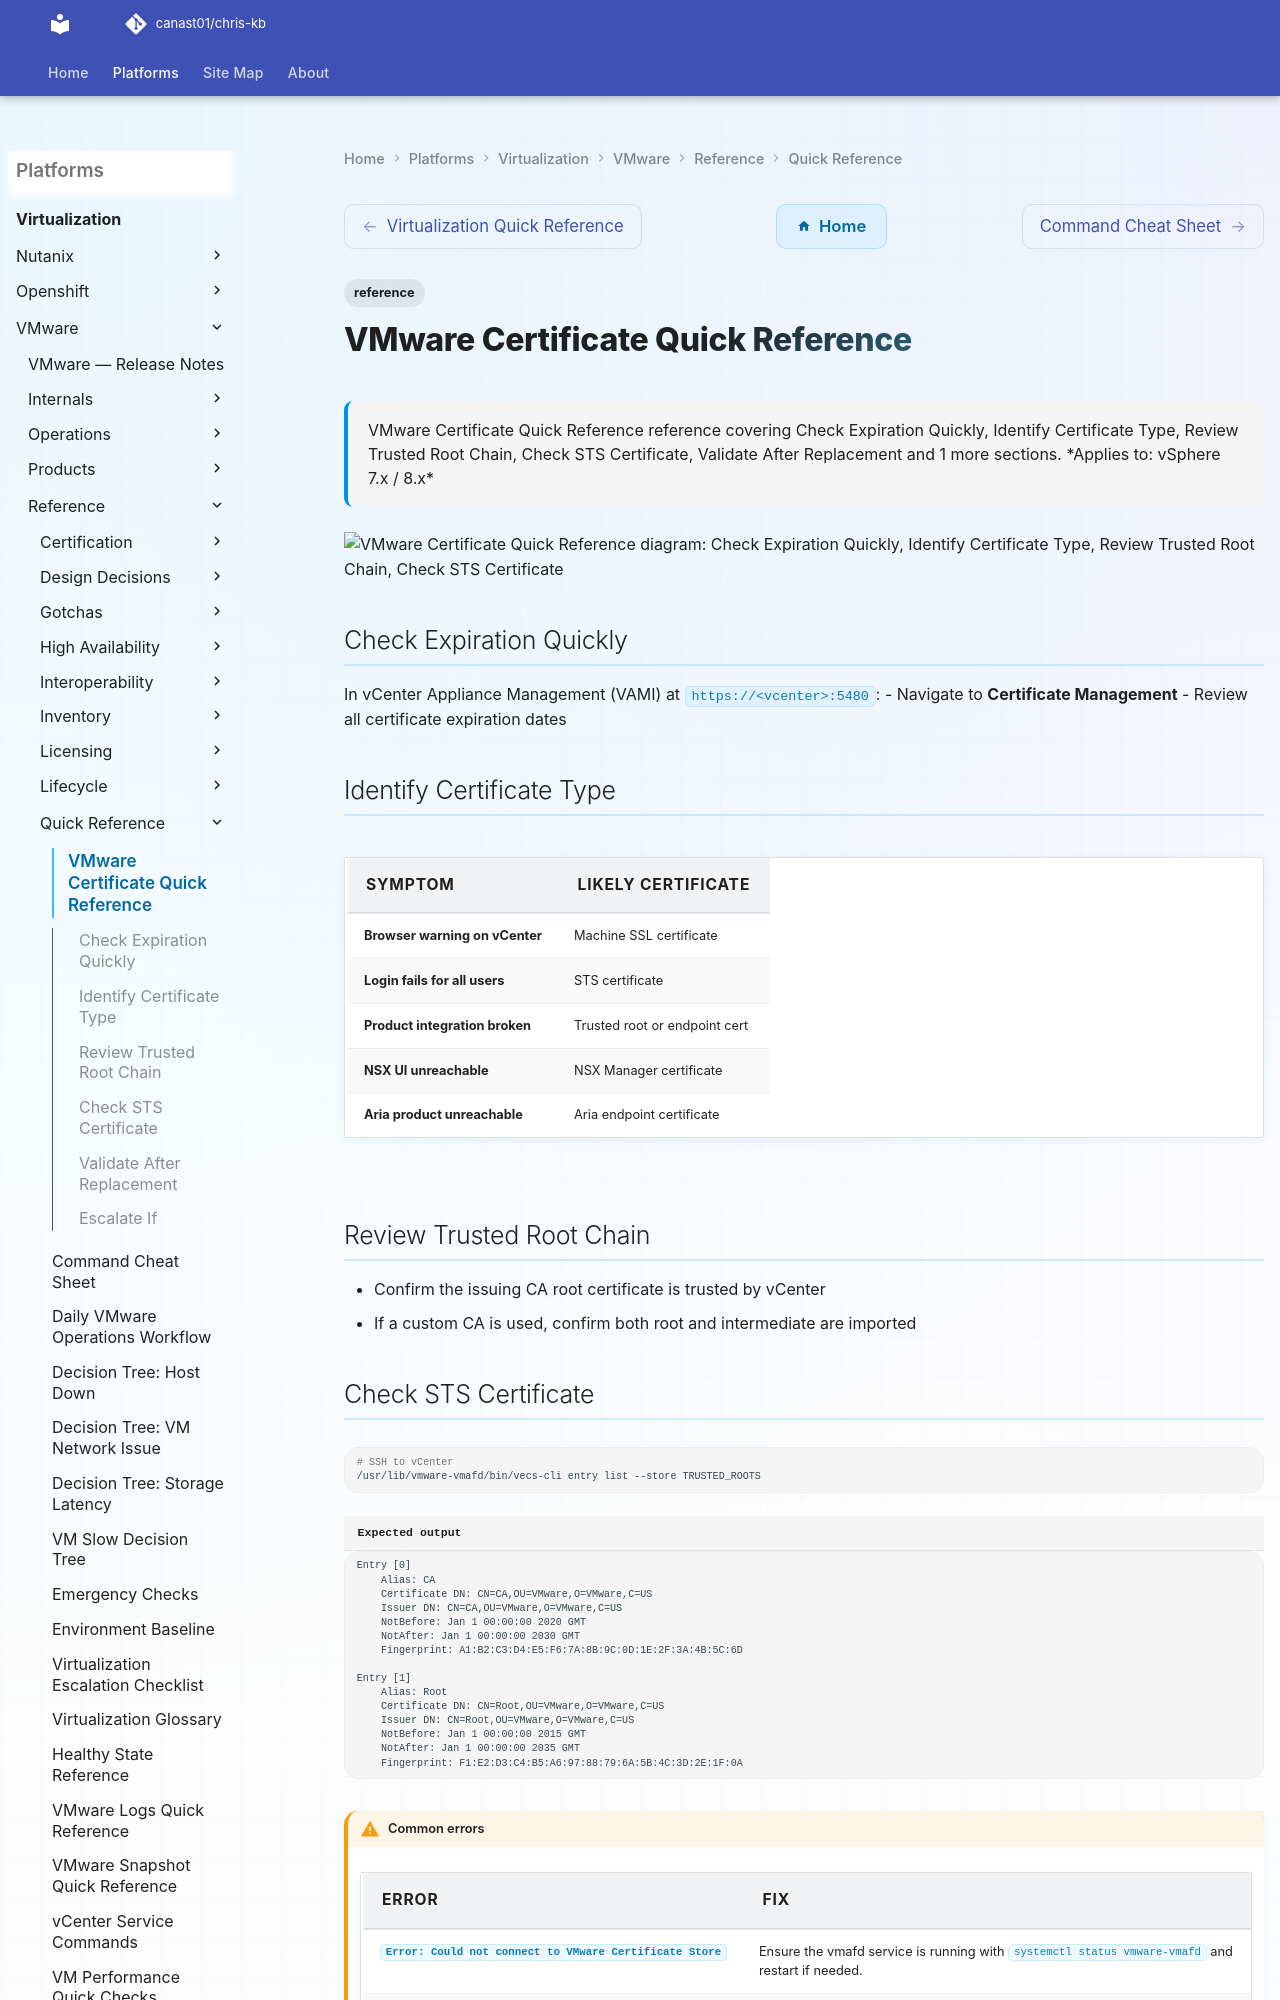

repository: canast01/chris-kb · page: virtualization/vmware/reference/quick-reference/certificate-quick-reference/index.html · generator: mkdocs

---
tags:
  - reference
description: "VMware Certificate Quick Reference reference covering Check Expiration Quickly, Identify Certificate Type, Review Trusted Root Chain, Check STS..."
---
# VMware Certificate Quick Reference

<div class="kb-summary">
VMware Certificate Quick Reference reference covering Check Expiration Quickly, Identify Certificate Type, Review Trusted Root Chain, Check STS Certificate, Validate After Replacement and 1 more sections.

*Applies to: vSphere 7.x / 8.x*
</div>

```d2
direction: down

check_expiration_quickly: "Check Expiration Quickly" {shape: rectangle}
identify_certificate_type: "Identify Certificate Type" {shape: rectangle}
review_trusted_root_chain: "Review Trusted Root Chain" {shape: rectangle}
check_sts_certificate: "Check STS Certificate" {shape: rectangle}
validate_after_replacement: "Validate After Replacement" {shape: rectangle}
escalate_if: "Escalate If" {shape: rectangle}

check_expiration_quickly -> identify_certificate_type: uses
identify_certificate_type -> review_trusted_root_chain: uses
review_trusted_root_chain -> check_sts_certificate: uses
check_sts_certificate -> validate_after_replacement: uses
validate_after_replacement -> escalate_if: uses
```
